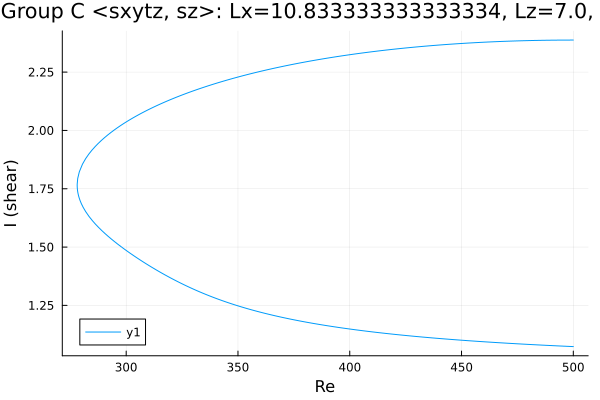

Data behind this chart, as committed beside it:
Re, shear
500.0, 1.073
499.4, 1.074
498, 1.074
496.5, 1.075
495.1, 1.075
493.7, 1.076
492.3, 1.077
490.9, 1.077
489.5, 1.078
488.1, 1.079
486.6, 1.079
485.2, 1.08
483.8, 1.081
482.4, 1.082
481, 1.082
479.6, 1.083
478.2, 1.084
476.7, 1.084
475.3, 1.085
473.9, 1.086
472.5, 1.087
471.1, 1.088
469.7, 1.088
468.3, 1.089
466.8, 1.09
465.4, 1.091
465.3, 1.091
463.9, 1.092
462.5, 1.093
461.1, 1.093
459.6, 1.094
458.2, 1.095
456.8, 1.096
455.4, 1.097
454, 1.098
452.6, 1.099
451.2, 1.1
449.7, 1.101
448.3, 1.102
446.9, 1.103
445.5, 1.104
444.1, 1.105
442.7, 1.106
441.3, 1.107
439.8, 1.108
438.4, 1.109
437, 1.111
435.6, 1.112
434.2, 1.113
432.8, 1.114
431.4, 1.115
429.9, 1.117
428.5, 1.118
427.1, 1.119
425.7, 1.12
424.3, 1.122
422.9, 1.123
421.5, 1.124
420, 1.126
418.6, 1.127
... 324 more rows
